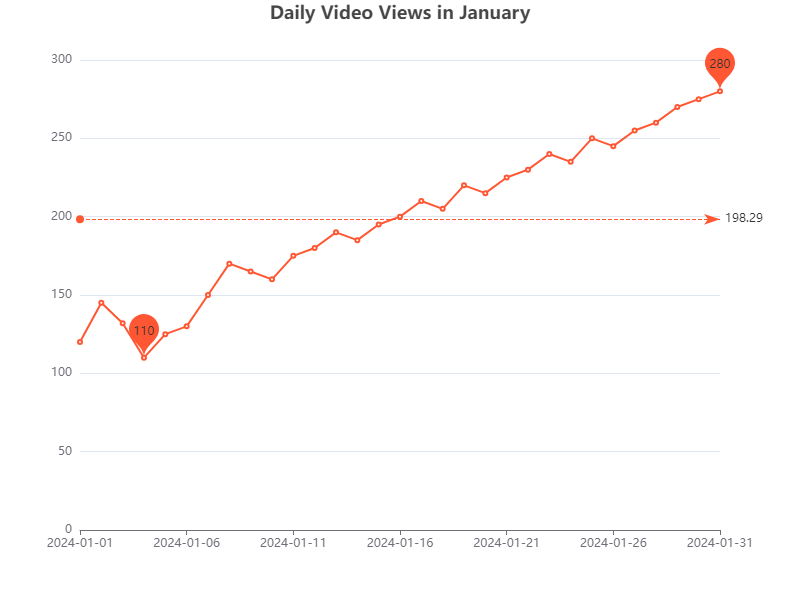

The file beside this chart, header and first rows:
Date, Views
2024-01-01, 120
2024-01-02, 145
2024-01-03, 132
2024-01-04, 110
2024-01-05, 125
2024-01-06, 130
2024-01-07, 150
2024-01-08, 170
2024-01-09, 165
2024-01-10, 160
2024-01-11, 175
2024-01-12, 180
2024-01-13, 190
2024-01-14, 185
2024-01-15, 195
2024-01-16, 200
2024-01-17, 210
2024-01-18, 205
2024-01-19, 220
2024-01-20, 215
2024-01-21, 225
2024-01-22, 230
2024-01-23, 240
2024-01-24, 235
2024-01-25, 250
2024-01-26, 245
2024-01-27, 255
2024-01-28, 260
2024-01-29, 270
2024-01-30, 275
2024-01-31, 280
